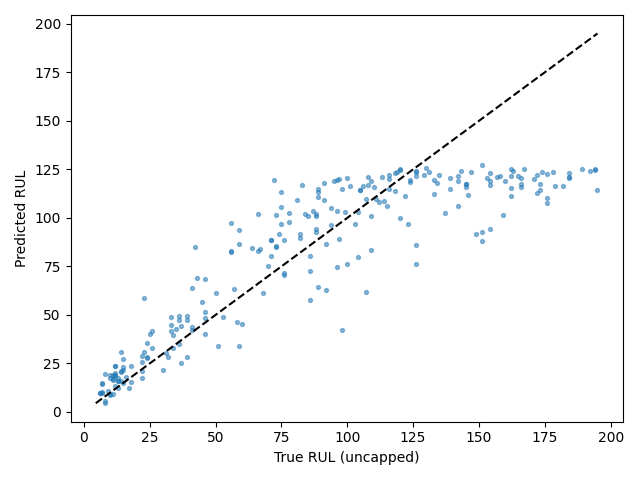

Values plotted in this chart, from the file beside it:
Dataset, Split, SourceSplit, unit_nr, start_cycle, end_cycle, RUL_original, RUL_capped, regime, regime_transition_count, is_padded, padding_cycles, observed_cycles, Model, Seed, Experiment, RUL_true, RUL_pred, AbsoluteError
FD004, test_terminal, test, 1, 201, 230, 22, 22, 2, 25, False, 0, 30, tcn, 2, baseline, 22, 28.85, 6.852
FD004, test_terminal, test, 2, 124, 153, 39, 39, 1, 23, False, 0, 30, tcn, 2, baseline, 39, 47.6, 8.597
FD004, test_terminal, test, 3, 112, 141, 107, 107, 1, 25, False, 0, 30, tcn, 2, baseline, 107, 109.5, 2.49
FD004, test_terminal, test, 4, 179, 208, 75, 75, 2, 25, False, 0, 30, tcn, 2, baseline, 75, 96.74, 21.74
FD004, test_terminal, test, 5, 22, 51, 149, 125, 2, 23, False, 0, 30, tcn, 2, baseline, 149, 91.67, 57.33
FD004, test_terminal, test, 6, 117, 146, 78, 78, 5, 24, False, 0, 30, tcn, 2, baseline, 78, 97.9, 19.9
FD004, test_terminal, test, 7, 25, 54, 94, 94, 4, 26, False, 0, 30, tcn, 2, baseline, 94, 96.35, 2.353
FD004, test_terminal, test, 8, 219, 248, 14, 14, 5, 22, False, 0, 30, tcn, 2, baseline, 14, 21.36, 7.358
FD004, test_terminal, test, 9, 255, 284, 99, 99, 3, 25, False, 0, 30, tcn, 2, baseline, 99, 102.9, 3.935
FD004, test_terminal, test, 10, 1, 23, 162, 125, 4, 20, True, 7, 23, tcn, 2, baseline, 162, 121.7, 40.25
FD004, test_terminal, test, 11, 53, 82, 143, 125, 1, 28, False, 0, 30, tcn, 2, baseline, 143, 124.1, 18.88
FD004, test_terminal, test, 12, 241, 270, 7, 7, 1, 24, False, 0, 30, tcn, 2, baseline, 7, 9.55, 2.55
FD004, test_terminal, test, 13, 198, 227, 71, 71, 3, 24, False, 0, 30, tcn, 2, baseline, 71, 80.6, 9.596
FD004, test_terminal, test, 14, 73, 102, 105, 105, 1, 26, False, 0, 30, tcn, 2, baseline, 105, 114.5, 9.461
FD004, test_terminal, test, 15, 139, 168, 12, 12, 4, 23, False, 0, 30, tcn, 2, baseline, 12, 23.59, 11.59
FD004, test_terminal, test, 16, 211, 240, 160, 125, 2, 20, False, 0, 30, tcn, 2, baseline, 160, 118.9, 41.09
FD004, test_terminal, test, 17, 305, 334, 162, 125, 5, 23, False, 0, 30, tcn, 2, baseline, 162, 111.3, 50.68
FD004, test_terminal, test, 18, 218, 247, 104, 104, 2, 23, False, 0, 30, tcn, 2, baseline, 104, 103.2, 0.7686
FD004, test_terminal, test, 19, 1, 24, 194, 125, 5, 21, True, 6, 24, tcn, 2, baseline, 194, 124.6, 69.41
FD004, test_terminal, test, 20, 86, 115, 82, 82, 3, 25, False, 0, 30, tcn, 2, baseline, 82, 91.82, 9.82
FD004, test_terminal, test, 21, 173, 202, 91, 91, 2, 22, False, 0, 30, tcn, 2, baseline, 91, 109.4, 18.43
FD004, test_terminal, test, 22, 129, 158, 11, 11, 0, 26, False, 0, 30, tcn, 2, baseline, 11, 18.93, 7.934
FD004, test_terminal, test, 23, 133, 162, 26, 26, 0, 24, False, 0, 30, tcn, 2, baseline, 26, 32.72, 6.719
FD004, test_terminal, test, 24, 145, 174, 142, 125, 1, 24, False, 0, 30, tcn, 2, baseline, 142, 106.3, 35.69
FD004, test_terminal, test, 25, 457, 486, 39, 39, 2, 20, False, 0, 30, tcn, 2, baseline, 39, 28.15, 10.85
FD004, test_terminal, test, 26, 61, 90, 92, 92, 0, 27, False, 0, 30, tcn, 2, baseline, 92, 86.33, 5.674
FD004, test_terminal, test, 27, 115, 144, 76, 76, 1, 20, False, 0, 30, tcn, 2, baseline, 76, 70.65, 5.349
FD004, test_terminal, test, 28, 1, 20, 124, 124, 5, 11, True, 10, 20, tcn, 2, baseline, 124, 118.3, 5.657
FD004, test_terminal, test, 29, 187, 216, 64, 64, 2, 22, False, 0, 30, tcn, 2, baseline, 64, 84.39, 20.39
FD004, test_terminal, test, 30, 200, 229, 118, 118, 2, 26, False, 0, 30, tcn, 2, baseline, 118, 113.9, 4.06
FD004, test_terminal, test, 31, 105, 134, 6, 6, 0, 22, False, 0, 30, tcn, 2, baseline, 6, 9.956, 3.956
FD004, test_terminal, test, 32, 231, 260, 22, 22, 2, 25, False, 0, 30, tcn, 2, baseline, 22, 25.57, 3.569
FD004, test_terminal, test, 33, 78, 107, 147, 125, 4, 25, False, 0, 30, tcn, 2, baseline, 147, 123.6, 23.4
FD004, test_terminal, test, 34, 332, 361, 126, 125, 0, 21, False, 0, 30, tcn, 2, baseline, 126, 76.01, 49.99
FD004, test_terminal, test, 35, 249, 278, 36, 36, 1, 25, False, 0, 30, tcn, 2, baseline, 36, 34.85, 1.154
FD004, test_terminal, test, 36, 130, 159, 73, 73, 3, 24, False, 0, 30, tcn, 2, baseline, 73, 84.74, 11.74
FD004, test_terminal, test, 37, 316, 345, 89, 89, 1, 28, False, 0, 30, tcn, 2, baseline, 89, 64.17, 24.83
FD004, test_terminal, test, 38, 96, 125, 11, 11, 5, 24, False, 0, 30, tcn, 2, baseline, 11, 16.61, 5.605
FD004, test_terminal, test, 39, 185, 214, 151, 125, 2, 21, False, 0, 30, tcn, 2, baseline, 151, 88.02, 62.98
FD004, test_terminal, test, 40, 237, 266, 10, 10, 0, 23, False, 0, 30, tcn, 2, baseline, 10, 19.15, 9.149
FD004, test_terminal, test, 41, 385, 414, 97, 97, 3, 24, False, 0, 30, tcn, 2, baseline, 97, 89.08, 7.917
FD004, test_terminal, test, 42, 171, 200, 30, 30, 0, 24, False, 0, 30, tcn, 2, baseline, 30, 21.58, 8.42
FD004, test_terminal, test, 43, 91, 120, 42, 42, 0, 23, False, 0, 30, tcn, 2, baseline, 42, 85.06, 43.06
FD004, test_terminal, test, 44, 377, 406, 60, 60, 3, 26, False, 0, 30, tcn, 2, baseline, 60, 45.07, 14.93
FD004, test_terminal, test, 45, 49, 78, 85, 85, 0, 26, False, 0, 30, tcn, 2, baseline, 85, 100.8, 15.75
FD004, test_terminal, test, 46, 8, 37, 134, 125, 3, 23, False, 0, 30, tcn, 2, baseline, 134, 117.8, 16.24
FD004, test_terminal, test, 47, 195, 224, 34, 34, 5, 27, False, 0, 30, tcn, 2, baseline, 34, 39.51, 5.51
FD004, test_terminal, test, 48, 185, 214, 45, 45, 3, 28, False, 0, 30, tcn, 2, baseline, 45, 56.78, 11.78
FD004, test_terminal, test, 49, 244, 273, 24, 24, 1, 23, False, 0, 30, tcn, 2, baseline, 24, 35.62, 11.62
FD004, test_terminal, test, 50, 177, 206, 86, 86, 3, 27, False, 0, 30, tcn, 2, baseline, 86, 80.34, 5.657
FD004, test_terminal, test, 51, 108, 137, 119, 119, 1, 23, False, 0, 30, tcn, 2, baseline, 119, 123.5, 4.544
FD004, test_terminal, test, 52, 29, 58, 151, 125, 2, 24, False, 0, 30, tcn, 2, baseline, 151, 127.1, 23.9
FD004, test_terminal, test, 53, 38, 67, 142, 125, 3, 23, False, 0, 30, tcn, 2, baseline, 142, 121.5, 20.53
FD004, test_terminal, test, 54, 52, 81, 176, 125, 1, 25, False, 0, 30, tcn, 2, baseline, 176, 107.9, 68.1
FD004, test_terminal, test, 55, 74, 103, 157, 125, 2, 25, False, 0, 30, tcn, 2, baseline, 157, 121, 35.96
FD004, test_terminal, test, 56, 151, 180, 67, 67, 1, 21, False, 0, 30, tcn, 2, baseline, 67, 83.82, 16.82
FD004, test_terminal, test, 57, 92, 121, 97, 97, 0, 27, False, 0, 30, tcn, 2, baseline, 97, 120.3, 23.28
FD004, test_terminal, test, 58, 156, 185, 8, 8, 4, 22, False, 0, 30, tcn, 2, baseline, 8, 4.503, 3.497
FD004, test_terminal, test, 59, 8, 37, 154, 125, 5, 22, False, 0, 30, tcn, 2, baseline, 154, 118.8, 35.18
FD004, test_terminal, test, 60, 106, 135, 139, 125, 3, 23, False, 0, 30, tcn, 2, baseline, 139, 120.5, 18.52
... 188 more rows
